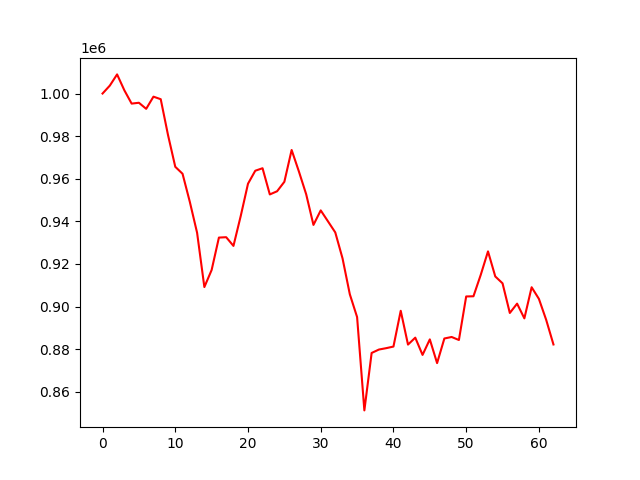

Data behind this chart, as committed beside it:
account_value, date, daily_return
1000000, 2022-01-03, 
1003721, 2022-01-04, 0.003721
1008983, 2022-01-05, 0.005243
1001511, 2022-01-06, -0.007406
995272, 2022-01-07, -0.00623
995671, 2022-01-10, 0.0004012
992819, 2022-01-11, -0.002864
998534, 2022-01-12, 0.005756
997338, 2022-01-13, -0.001198
980547, 2022-01-14, -0.01684
965608, 2022-01-18, -0.01524
962336, 2022-01-19, -0.003388
949147, 2022-01-20, -0.01371
934637, 2022-01-21, -0.01529
909147, 2022-01-24, -0.02727
917157, 2022-01-25, 0.008811
932372, 2022-01-26, 0.01659
932556, 2022-01-27, 0.0001968
928467, 2022-01-28, -0.004385
942510, 2022-01-31, 0.01513
957661, 2022-02-01, 0.01607
963762, 2022-02-02, 0.006371
964930, 2022-02-03, 0.001212
952628, 2022-02-04, -0.01275
954118, 2022-02-07, 0.001565
958565, 2022-02-08, 0.004661
973492, 2022-02-09, 0.01557
963392, 2022-02-10, -0.01037
952707, 2022-02-11, -0.01109
938319, 2022-02-14, -0.0151
945141, 2022-02-15, 0.00727
939977, 2022-02-16, -0.005463
934798, 2022-02-17, -0.00551
922589, 2022-02-18, -0.01306
905767, 2022-02-22, -0.01823
895061, 2022-02-23, -0.01182
851243, 2022-02-24, -0.04896
878207, 2022-02-25, 0.03168
879810, 2022-02-28, 0.001826
880459, 2022-03-01, 0.0007373
881214, 2022-03-02, 0.0008578
898011, 2022-03-03, 0.01906
882136, 2022-03-04, -0.01768
885393, 2022-03-07, 0.003692
877291, 2022-03-08, -0.00915
884580, 2022-03-09, 0.008308
873445, 2022-03-10, -0.01259
885002, 2022-03-11, 0.01323
885708, 2022-03-14, 0.0007973
884292, 2022-03-15, -0.001599
904732, 2022-03-16, 0.02311
904820, 2022-03-17, 9.805620375691326e-05
914859, 2022-03-18, 0.01109
925895, 2022-03-21, 0.01206
914126, 2022-03-22, -0.01271
910897, 2022-03-23, -0.003532
896984, 2022-03-24, -0.01527
901364, 2022-03-25, 0.004883
894450, 2022-03-28, -0.007671
909059, 2022-03-29, 0.01633
... 3 more rows
